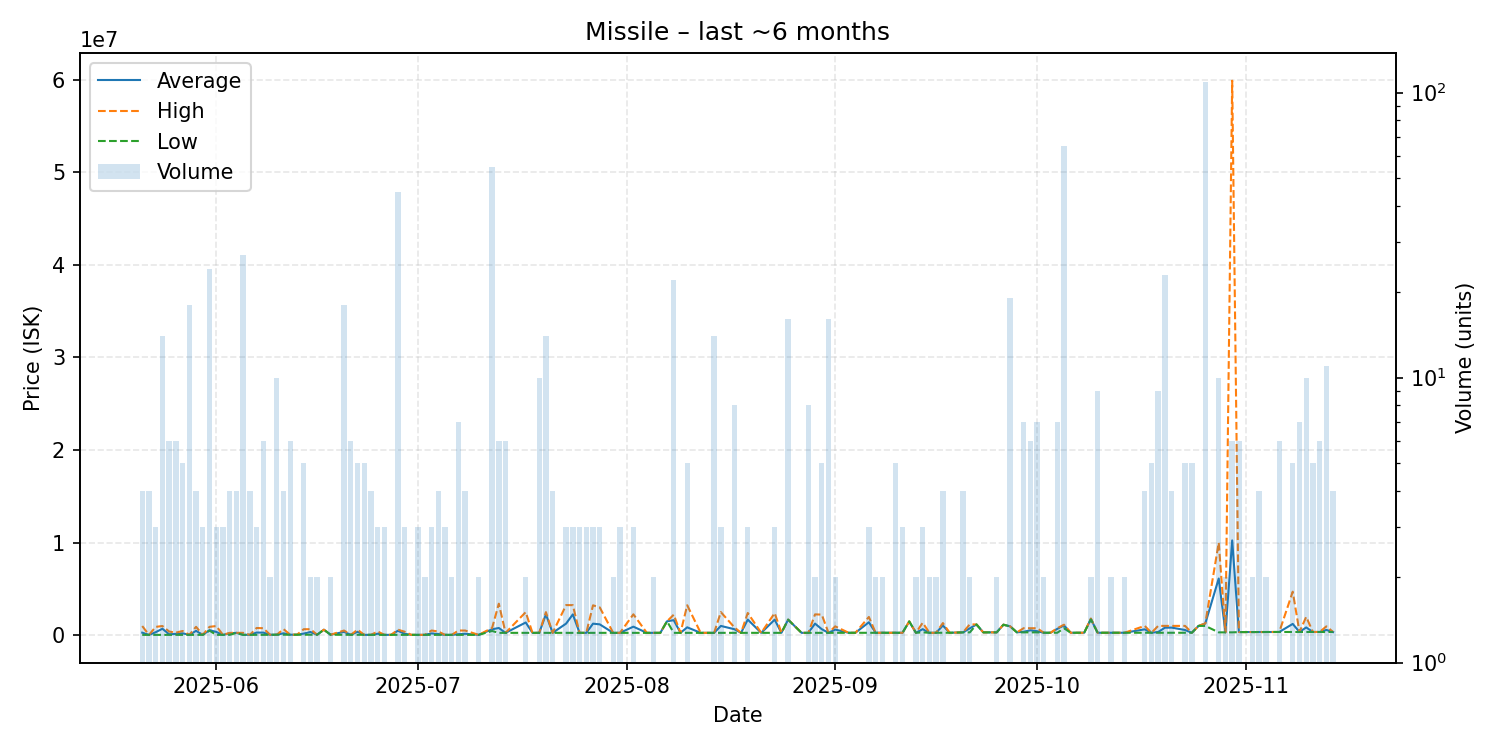

The file beside this chart, header and first rows:
date, average, highest, lowest, order_count, volume
2025-05-21, 269210, 985100, 30580, 3, 4
2025-05-22, 30575, 30580, 30570, 4, 4
2025-05-23, 318717, 895000, 30575, 3, 3
2025-05-24, 693495, 985450, 30280, 9, 14
2025-05-25, 90833, 390000, 31000, 6, 6
2025-05-26, 138505, 269000, 31010, 5, 6
2025-05-27, 198606, 450000, 31010, 5, 5
2025-05-28, 32019, 32100, 32000, 9, 18
2025-05-29, 465812, 899600, 32025, 3, 4
2025-05-30, 32090, 32110, 32080, 3, 3
2025-05-31, 540818, 899600, 489800, 15, 24
2025-06-01, 349717, 985000, 32075, 3, 3
2025-06-02, 32107, 32120, 32100, 3, 3
2025-06-03, 195750, 250000, 33000, 4, 4
2025-06-04, 250000, 250000, 250000, 1, 4
2025-06-05, 40507, 250000, 32100, 6, 27
2025-06-06, 32558, 33005, 32110, 4, 4
2025-06-07, 280220, 774500, 33080, 3, 3
2025-06-08, 273460, 748150, 33155, 6, 6
2025-06-09, 45040, 45040, 45040, 2, 2
2025-06-10, 50000, 50000, 50000, 2, 10
2025-06-11, 199400, 647600, 50000, 4, 4
2025-06-12, 50000, 50000, 50000, 2, 6
2025-06-13, 50000, 50000, 50000, 1, 1
2025-06-14, 168340, 641700, 50000, 4, 5
2025-06-15, 343365, 641700, 45030, 2, 2
2025-06-16, 45030, 45030, 45030, 1, 2
2025-06-17, 589800, 589800, 589800, 1, 1
2025-06-18, 45030, 45030, 45030, 2, 2
2025-06-20, 355565, 499000, 39090, 12, 18
2025-06-21, 32435, 33110, 32100, 4, 6
2025-06-22, 366602, 589600, 32105, 5, 5
2025-06-23, 32100, 32100, 32100, 5, 5
2025-06-24, 32100, 32100, 32100, 3, 4
2025-06-25, 154733, 400000, 32100, 3, 3
2025-06-26, 32100, 32100, 32100, 3, 3
2025-06-27, 32110, 32110, 32110, 1, 1
2025-06-28, 477759, 589500, 32090, 13, 45
2025-06-29, 145430, 372100, 32095, 3, 3
2025-06-30, 32090, 32090, 32090, 1, 1
2025-07-01, 32090, 32090, 32090, 3, 3
2025-07-02, 32090, 32090, 32090, 2, 2
2025-07-03, 188060, 500000, 32090, 3, 3
2025-07-04, 124068, 400000, 32090, 4, 4
2025-07-05, 32090, 32090, 32090, 1, 3
2025-07-06, 32090, 32090, 32090, 2, 2
2025-07-07, 98934, 500000, 32090, 5, 7
2025-07-08, 148692, 498500, 32090, 4, 4
2025-07-10, 32090, 32090, 32090, 2, 2
2025-07-12, 630927, 775000, 450000, 32, 55
2025-07-13, 774000, 3399000, 249000, 3, 6
2025-07-14, 249000, 249000, 249000, 3, 6
2025-07-17, 1368500, 2488000, 249000, 2, 2
2025-07-18, 249100, 249100, 249100, 1, 1
2025-07-19, 249000, 249000, 249000, 5, 10
2025-07-20, 2242286, 2487000, 249000, 11, 14
2025-07-21, 249000, 249000, 249000, 3, 4
2025-07-23, 1248333, 3247000, 249000, 3, 3
2025-07-24, 2244000, 3241000, 250000, 3, 3
2025-07-25, 250000, 250000, 250000, 3, 3
... 91 more rows
